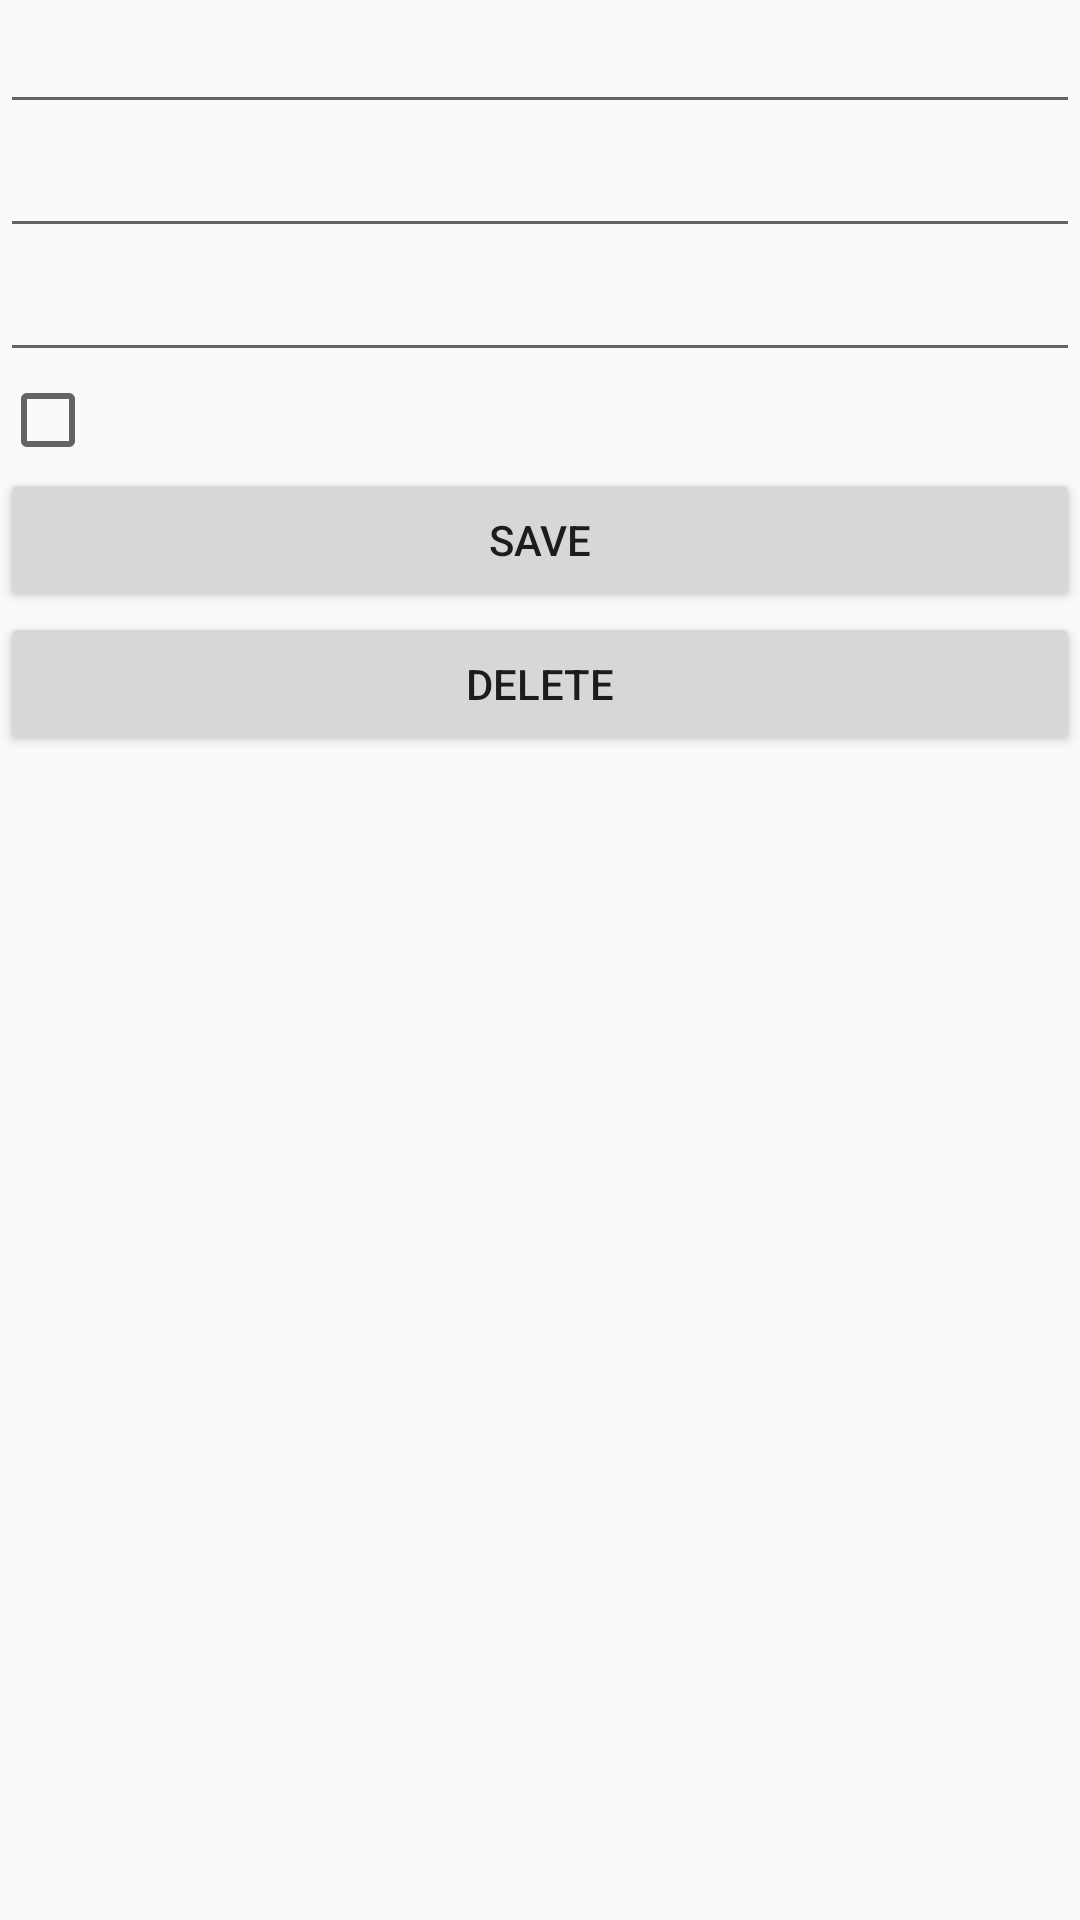

Write the Android layout XML for this screen, with the resource values it uses.
<!-- AndroidManifest.xml: application theme AppTheme -->
<!-- res/layout/activity_cash_edit.xml -->
<?xml version="1.0" encoding="utf-8"?>
<RelativeLayout android:id="@+id/RelativeLayout01"
    android:layout_width="fill_parent"
    android:layout_height="fill_parent"
    xmlns:android="http://schemas.android.com/apk/res/android">

    <EditText
        android:id="@+id/cashEditText1"
        android:layout_width="match_parent"
        android:layout_height="wrap_content"
        android:inputType="number|numberSigned|numberDecimal"
        android:saveEnabled="true" />

    <EditText
        android:id="@+id/cashEditText2"
        android:layout_width="match_parent"
        android:layout_height="wrap_content"
        android:layout_alignParentLeft="true"
        android:layout_alignParentStart="true"
        android:layout_below="@+id/cashEditText1"
        android:ems="10"
        android:inputType="numberSigned|numberDecimal"
        android:saveEnabled="true" />

    <EditText
        android:id="@+id/cashEditText3"
        android:layout_width="match_parent"
        android:layout_height="wrap_content"
        android:ems="10"
        android:inputType="textPersonName"
        android:layout_below="@+id/cashEditText2"
        android:layout_alignParentLeft="true"
        android:layout_alignParentStart="true"
        android:saveEnabled="true"/>

    <CheckBox
        android:id="@+id/cashCheckBox"
        android:layout_width="match_parent"
        android:layout_height="wrap_content"
        android:layout_below="@+id/cashEditText3"
        android:layout_alignParentLeft="true"
        android:layout_alignParentStart="true"
        android:saveEnabled="true"/>

    <Button
        android:id="@+id/cashSaveButton"
        android:layout_width="wrap_content"
        android:layout_height="wrap_content"
        android:layout_alignParentEnd="true"
        android:layout_alignParentLeft="true"
        android:layout_alignParentRight="true"
        android:layout_alignParentStart="true"
        android:layout_below="@+id/cashCheckBox"
        android:text="Save"
        android:onClick="cashSave"
        android:saveEnabled="true"/>

    <Button
        android:id="@+id/cashDeleteButton"
        android:layout_width="wrap_content"
        android:layout_height="wrap_content"
        android:layout_alignParentEnd="true"
        android:layout_alignParentLeft="true"
        android:layout_alignParentRight="true"
        android:layout_alignParentStart="true"
        android:layout_below="@+id/cashSaveButton"
        android:text="Delete"
        android:onClick="cashDelete"
        android:saveEnabled="true"/>

</RelativeLayout>
<!-- resources referenced by this layout -->
<resources>
  <style name="AppTheme" parent="Theme.AppCompat.Light.DarkActionBar">
          
          <item name="colorPrimary">@color/colorPrimary</item>
          <item name="colorPrimaryDark">@color/colorPrimaryDark</item>
          <item name="colorAccent">@color/colorAccent</item>
      </style>
  <!-- not gathered from this repository: default colours our renderer supplied (Android Studio template values) -->
  <color name="colorPrimary">#FF6200EE</color>
  <color name="colorPrimaryDark">#FF3700B3</color>
  <color name="colorAccent">#FF03DAC5</color>
</resources>
